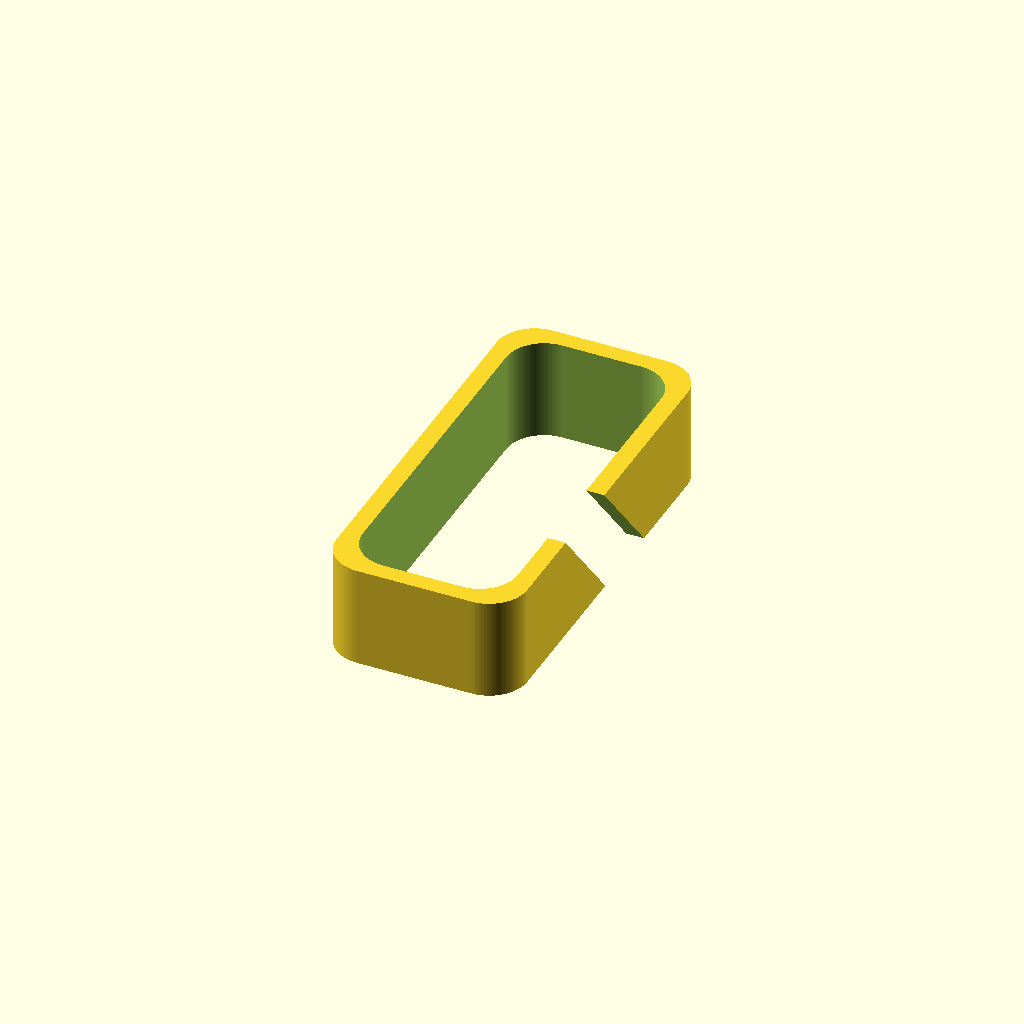
Cell 1 — every parameter at its default value.
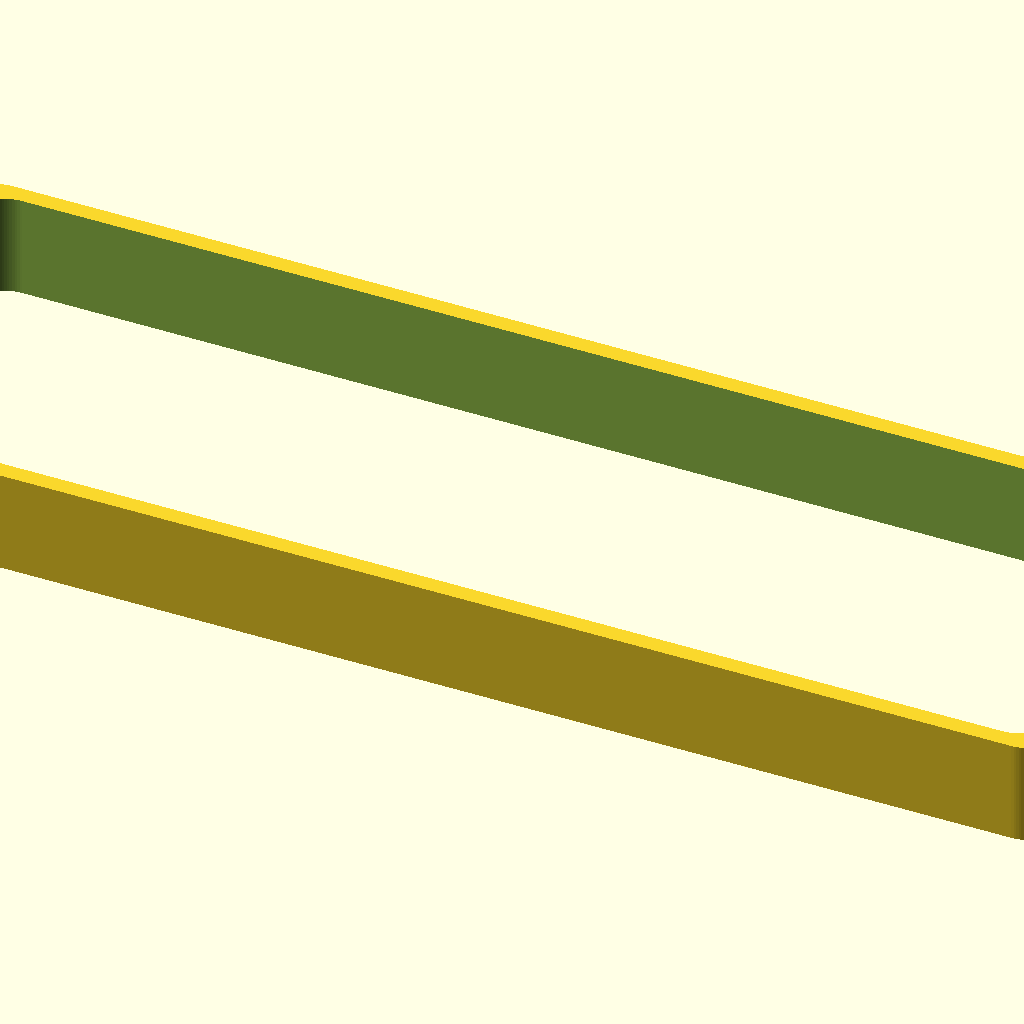
Cell 2: the same model with X = 100.
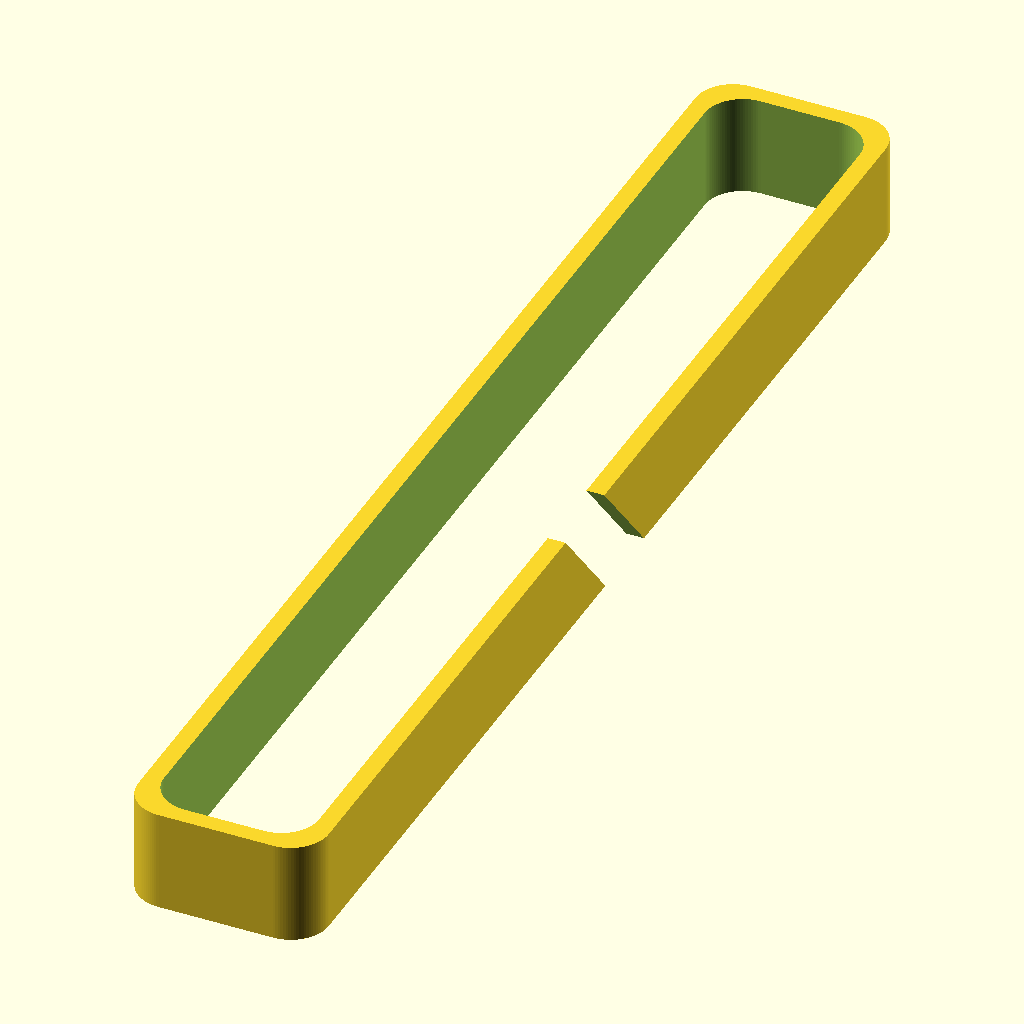
Cell 3 — Y set to 100, the other parameters unchanged.
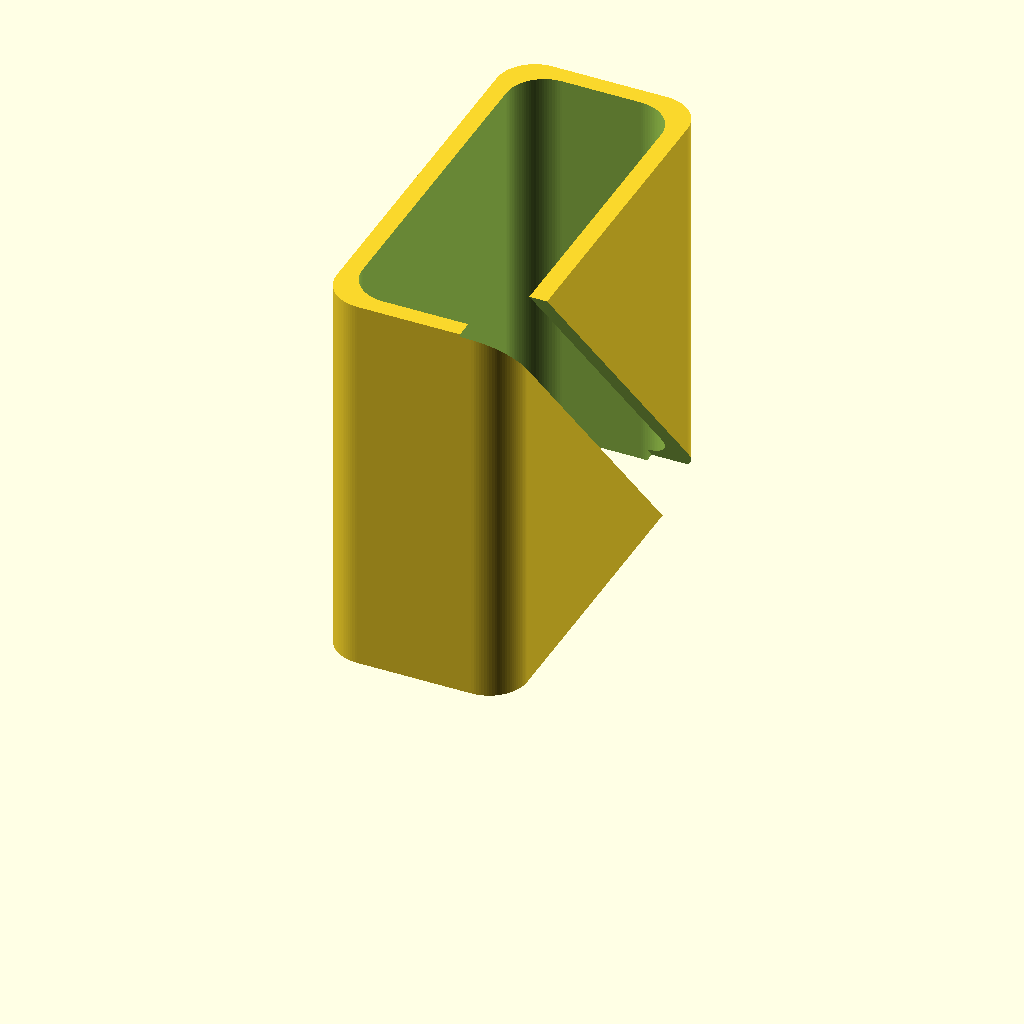
Cell 4: Z = 30 (everything else at default).
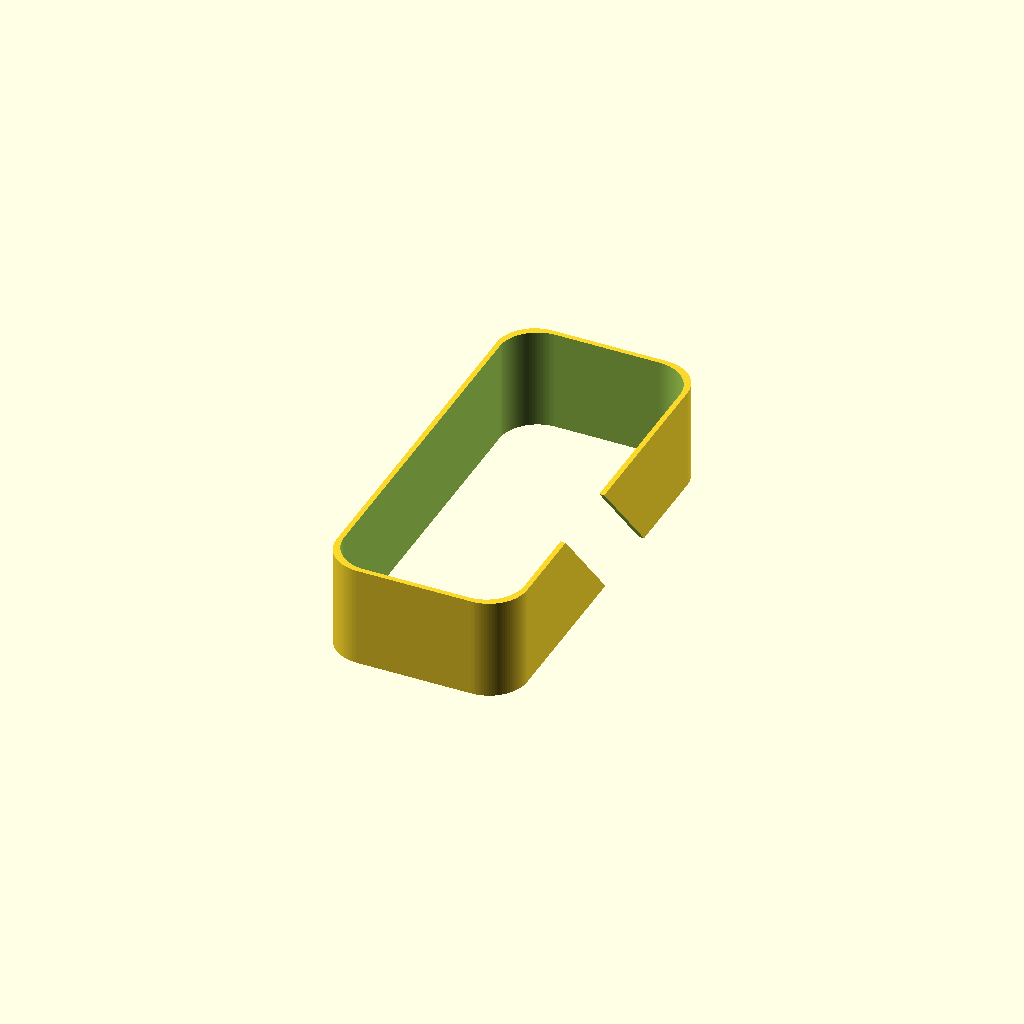
Cell 5 — Wall set to 0.8, the other parameters unchanged.
All cells are drawn from one camera (rotation 55°, 0°, 25°, orthographic, colour scheme Cornfield), so only the parameter changes between them.
OpenSCAD source file inputs/thingiverse/files/thing-3907617/files/Cables.scad:
// Depth
X = 15;//[5:100]

//Size
Y = 33;//[5:100]

//High
Z = 7;//[5:30]

//Wall thickness
Wall = 2.8;//[0.8,1.2,1.6,2,2.4,2.8]

//Cut hole for cables
CUT = 5;//[0:none,5,10,15]


/* [Hidden] */
$fn = 100;

module shape(x,y,z) {
    R=6;
    minkowski() {
        cube([x-R,y-R,z], center=true);
        cylinder(d=R);
    }
}

module piece(X,Y,Z,W, CUT=0){
    translate([0,0,Z/2])
    difference() {
        //Outer
        shape(X,Y,Z);
        //Inner
        shape(X-W,Y-W,Z+0.1);
        //Cut
        translate([X/2, 0, 0]) rotate([40,0,0]) cube([W+5, CUT, Z*5], center=true);
    }
}

//Create one piece
piece(X, Y, Z, Wall, CUT);
Customizer parameters (derived from the source; name, type, default, range or options):
X: number, default 15, range 5 to 100
Y: number, default 33, range 5 to 100
Z: number, default 7, range 5 to 30
Wall: number, default 2.8, options 0.8, 1.2, 1.6, 2, 2.4, 2.8
CUT: number, default 5, options 0, 5, 10, 15
